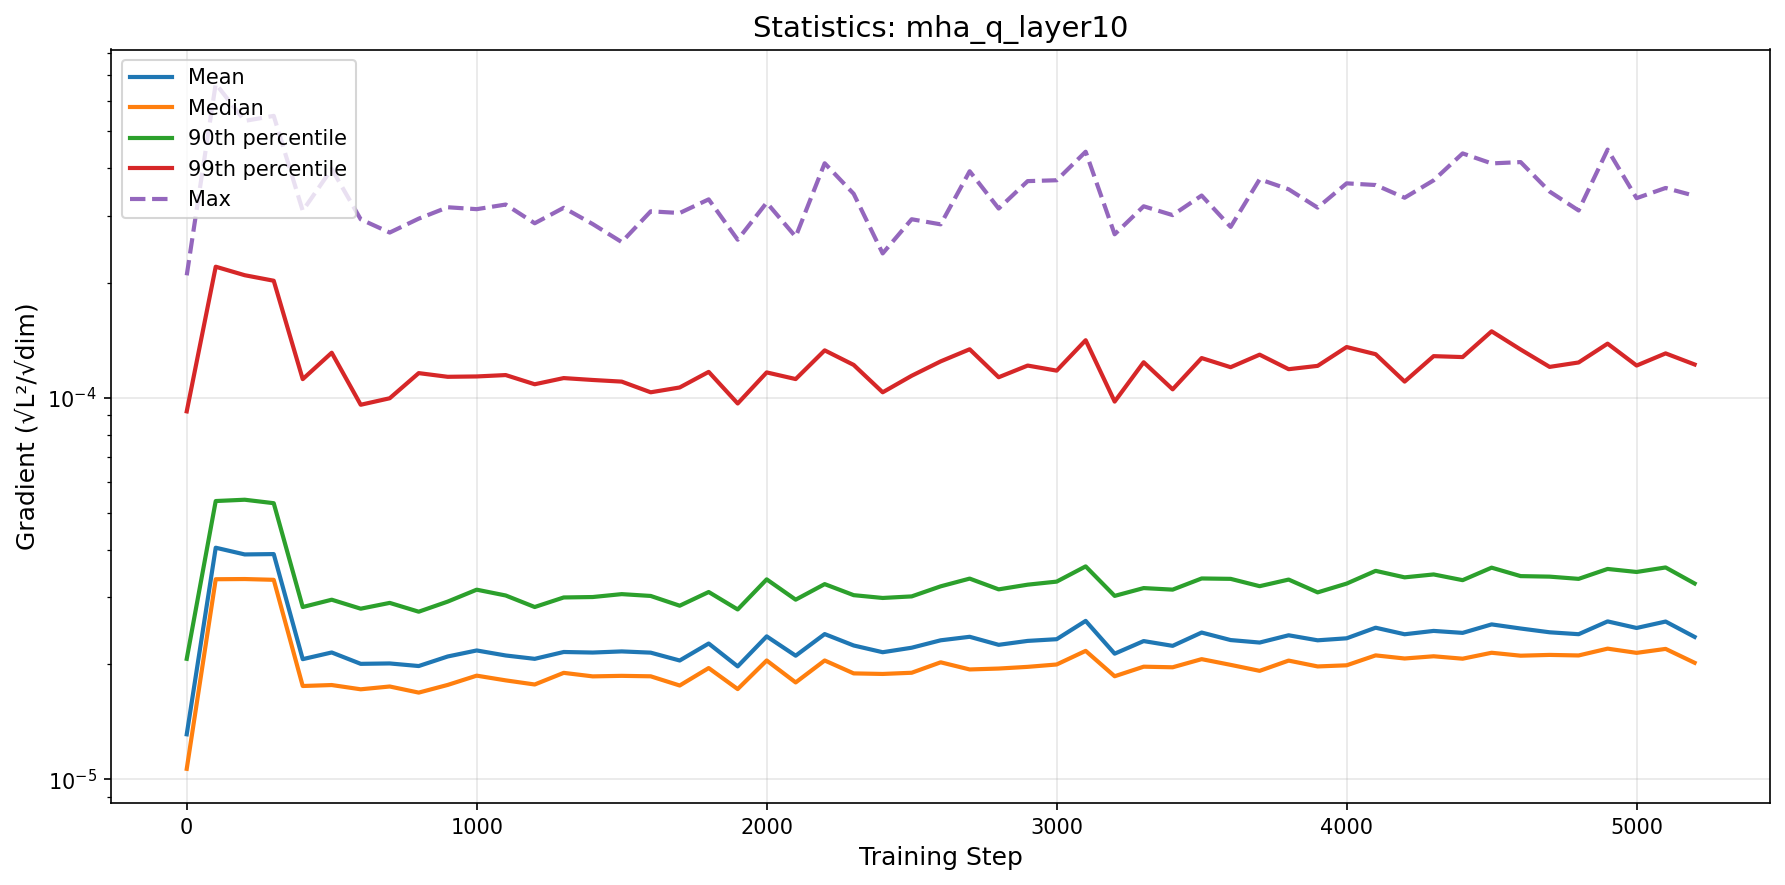

Source data for this figure (header and first rows):
step, mean, median, p90, p99, max
0, 1.3116073973330953e-05, 1.065057313098805e-05, 2.0686869902419858e-05, 9.20897778996729e-05, 0.0002093
100, 4.0445540404070766e-05, 3.343958087498322e-05, 5.360620161809493e-05, 0.0002205, 0.000665
200, 3.88375943676879e-05, 3.3479949706816114e-05, 5.4028492741053924e-05, 0.0002094, 0.0005315
300, 3.892137977398339e-05, 3.332320738991257e-05, 5.291276283969637e-05, 0.0002026, 0.0005478
400, 2.0645061190498787e-05, 1.7556499187776353e-05, 2.827773460012395e-05, 0.0001119, 0.000309
500, 2.1494580433259864e-05, 1.7659483091847505e-05, 2.9552601517934818e-05, 0.0001312, 0.0003978
600, 2.0068751521813105e-05, 1.721091575745959e-05, 2.7993490220978856e-05, 9.583249920979137e-05, 0.0002934
700, 2.0117409662187162e-05, 1.750470073602628e-05, 2.8990957616770174e-05, 9.96689479507039e-05, 0.0002709
800, 1.9804741478018123e-05, 1.6870602848939598e-05, 2.7489152671478223e-05, 0.000116, 0.0002946
900, 2.0980623033699836e-05, 1.7671364730631467e-05, 2.9218298550404143e-05, 0.0001134, 0.0003156
1000, 2.175684771645235e-05, 1.8687843294173945e-05, 3.139731416013092e-05, 0.0001137, 0.000312
1100, 2.1107671777288927e-05, 1.8164187167712953e-05, 3.031610049220035e-05, 0.0001146, 0.0003208
1200, 2.06842618586072e-05, 1.7717101400194224e-05, 2.8278846002649516e-05, 0.0001085, 0.0002865
1300, 2.1556765792597942e-05, 1.9006360162165947e-05, 2.9956050639157183e-05, 0.0001126, 0.0003146
1400, 2.1484477375821598e-05, 1.8606697267387062e-05, 3.0034591873118188e-05, 0.0001113, 0.0002852
1500, 2.1632205231928276e-05, 1.8666168216441292e-05, 3.0565786801162176e-05, 0.0001102, 0.0002558
1600, 2.147106563984583e-05, 1.861460623331368e-05, 3.023056979145622e-05, 0.0001033, 0.000308
1700, 2.0477530400496236e-05, 1.7609439055377152e-05, 2.8502335226221476e-05, 0.0001064, 0.0003048
1800, 2.2687781765538618e-05, 1.956497180799488e-05, 3.0960429285187274e-05, 0.0001169, 0.000331
1900, 1.9764328184227304e-05, 1.7233714970643632e-05, 2.7862554816238116e-05, 9.657675400376309e-05, 0.0002594
2000, 2.3686990350364162e-05, 2.0478944861679338e-05, 3.341303272463847e-05, 0.0001165, 0.0003245
2100, 2.1078133740764266e-05, 1.793732644728152e-05, 2.9559598260675557e-05, 0.0001119, 0.0002642
2200, 2.4018131791742852e-05, 2.0479174963838886e-05, 3.246910637244582e-05, 0.0001331, 0.0004116
2300, 2.2419704685258273e-05, 1.89446736840182e-05, 3.0375805181392934e-05, 0.0001219, 0.0003423
2400, 2.1526679198302645e-05, 1.888125279947417e-05, 2.98652084893547e-05, 0.0001033, 0.0002389
2500, 2.211888526965871e-05, 1.901754512800835e-05, 3.0148993573675398e-05, 0.0001142, 0.0002936
2600, 2.3132027667064188e-05, 2.025487265200354e-05, 3.203781307092868e-05, 0.0001245, 0.0002846
2700, 2.362719058522446e-05, 1.9400769815547392e-05, 3.356784873176366e-05, 0.0001339, 0.0003923
2800, 2.2509594262183036e-05, 1.9507216165948194e-05, 3.145753362332471e-05, 0.0001131, 0.0003132
2900, 2.3048287561167058e-05, 1.9706671992025804e-05, 3.2359384931623936e-05, 0.0001214, 0.0003695
3000, 2.328661673369124e-05, 1.99908145077643e-05, 3.296157592558302e-05, 0.0001178, 0.0003715
3100, 2.6005665918101988e-05, 2.170341758755967e-05, 3.6137023926130496e-05, 0.0001415, 0.0004413
3200, 2.1337269962324562e-05, 1.862058707047254e-05, 3.0241119020502083e-05, 9.769420394150063e-05, 0.0002681
3300, 2.3024581477214057e-05, 1.9726468053704593e-05, 3.170232230331749e-05, 0.0001239, 0.0003175
3400, 2.237002989906906e-05, 1.9656949916679878e-05, 3.1405894333147444e-05, 0.0001052, 0.000301
3500, 2.424076557565919e-05, 2.0645633412641473e-05, 3.359422589710448e-05, 0.000127, 0.0003387
3600, 2.316544712347276e-05, 1.9944900486734696e-05, 3.351635496073868e-05, 0.0001202, 0.0002803
3700, 2.2820597379791252e-05, 1.9238434106227942e-05, 3.2066025596577674e-05, 0.0001297, 0.0003737
3800, 2.3844518339747163e-05, 2.04655370907858e-05, 3.3371945391991176e-05, 0.0001188, 0.0003517
3900, 2.313108857191334e-05, 1.9756113033508882e-05, 3.088940502493642e-05, 0.0001212, 0.0003149
4000, 2.341355105376205e-05, 1.9893330318154767e-05, 3.257066055084579e-05, 0.0001358, 0.0003646
4100, 2.4958151211760893e-05, 2.111975754814921e-05, 3.517451659718063e-05, 0.00013, 0.0003609
4200, 2.399131184865106e-05, 2.0726665752590634e-05, 3.3822027035057545e-05, 0.0001102, 0.0003343
4300, 2.4480237419410855e-05, 2.1006553652114235e-05, 3.4421313102939166e-05, 0.0001285, 0.0003713
4400, 2.419148199298401e-05, 2.070116806862643e-05, 3.325164470879827e-05, 0.0001278, 0.0004368
4500, 2.5462905452704782e-05, 2.1457198272401e-05, 3.585771810321603e-05, 0.0001493, 0.0004112
4600, 2.4838449967288868e-05, 2.1080326405353844e-05, 3.407451913517434e-05, 0.0001337, 0.0004145
4700, 2.42781857660341e-05, 2.1179930627113208e-05, 3.396749707462732e-05, 0.0001204, 0.000347
4800, 2.4000164645749627e-05, 2.1110655325173866e-05, 3.351418854435906e-05, 0.0001237, 0.0003095
4900, 2.5927226604644765e-05, 2.199590380769223e-05, 3.557997661118861e-05, 0.0001386, 0.0004469
5000, 2.491867922037118e-05, 2.1443914192786906e-05, 3.493838812573813e-05, 0.0001214, 0.0003334
5100, 2.5904172351027504e-05, 2.1962756363791414e-05, 3.590410960896406e-05, 0.0001307, 0.0003546
5200, 2.3608475693746656e-05, 2.0198790480208118e-05, 3.2589287002338096e-05, 0.0001222, 0.0003382
